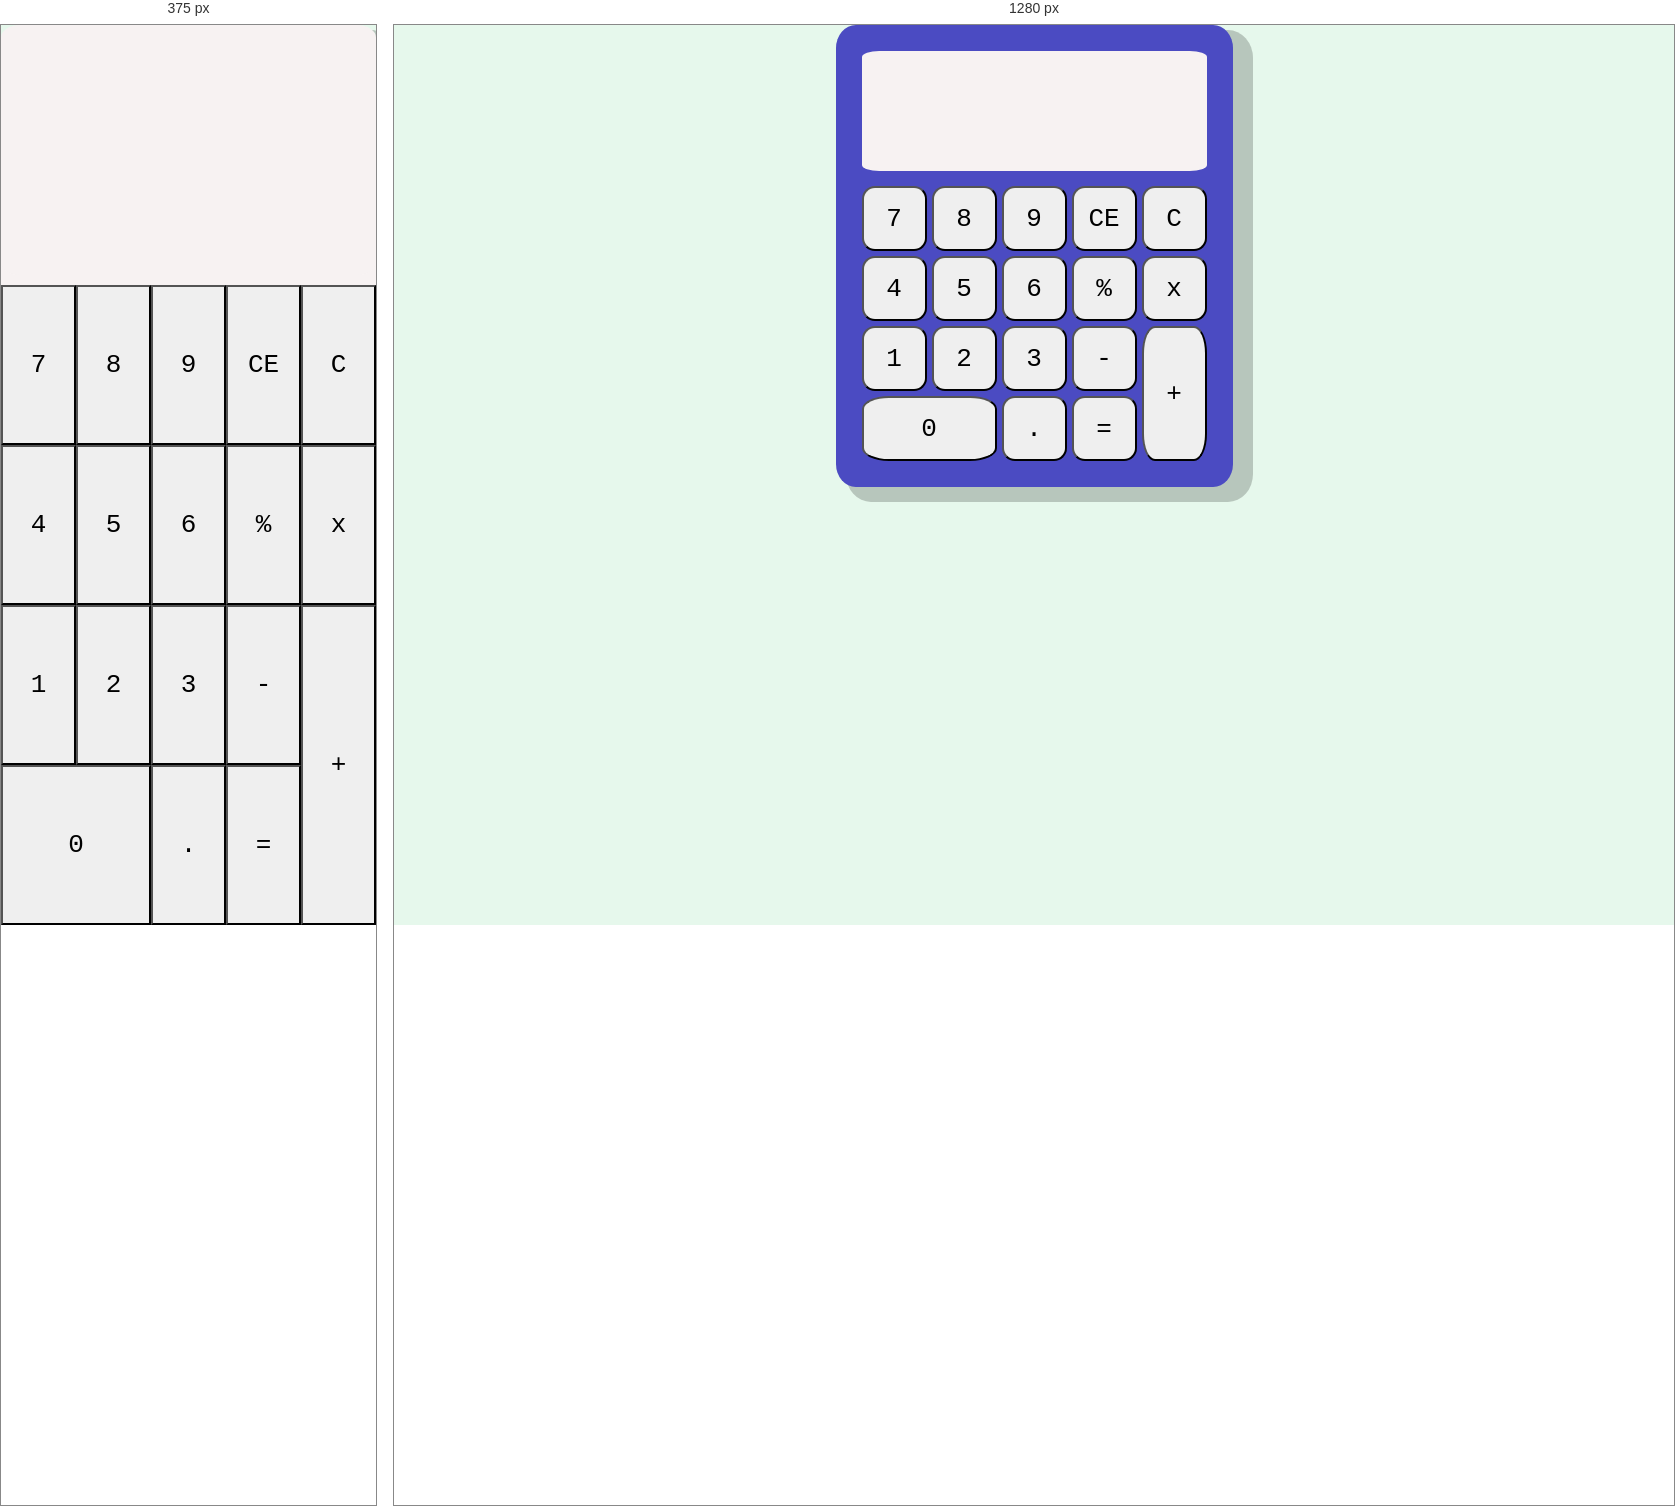
Rendered at 375 px and 1280 px, left to right.

<!-- file: index.html -->
<!DOCTYPE html>
<html>

<head>
    <meta charset="UTF-8">
    <title>Calculadora con JavaScript</title>
    <link type="text/css" href="index.css" rel="stylesheet">
    <script src="Calculadora.js" type="text/JavaScript"></script>
    <script src="display.js" type="text/JavaScript"></script>
</head>

<body onload="init();">
    <div class="cal__container">
        <div class="calculadora">
            <div class="display">
                <div class="data_previus"></div>
                <div class="data_current"></div>
            </div>
            <button class="number">7</button>
            <button class="number">8</button>
            <button class="number">9</button>
            <button class="delete">CE</button>
            <button class="all_clear">C</button>
            <button class="number">4</button>
            <button class="number">5</button>
            <button class="number">6</button>
            <button class="operation" value="dividir">%</button>
            <button class="operation" value="multiplicar">x</button>
            <button class="number">1</button>
            <button class="number">2</button>
            <button class="number">3</button>
            <button class="operation" value="restar">-</button>
            <button  id ="tworows" class="operation" value="sumar">+</button>
            <button  id ="twocolums"class="number">0</button>
            <button class="number">.</button>
            <button class="operation" value="igual">=</button>
        </div>
    </div>

    <script src="index.js"></script>
</body>

</html>

/* @media block from index.css */
@media screen and (max-width: 640px) {
    .calculadora {
        padding: 0%;
        background-color: #f7f2f2;
        height: 100vh;
        width: 100vw;
        display: grid;
        grid-template-rows: 20rem repeat(4, 1fr);
        grid-template-columns: repeat(5, 1fr);
        grid-gap: 0;
    }

    button {
        border-radius: 0;
    }
}